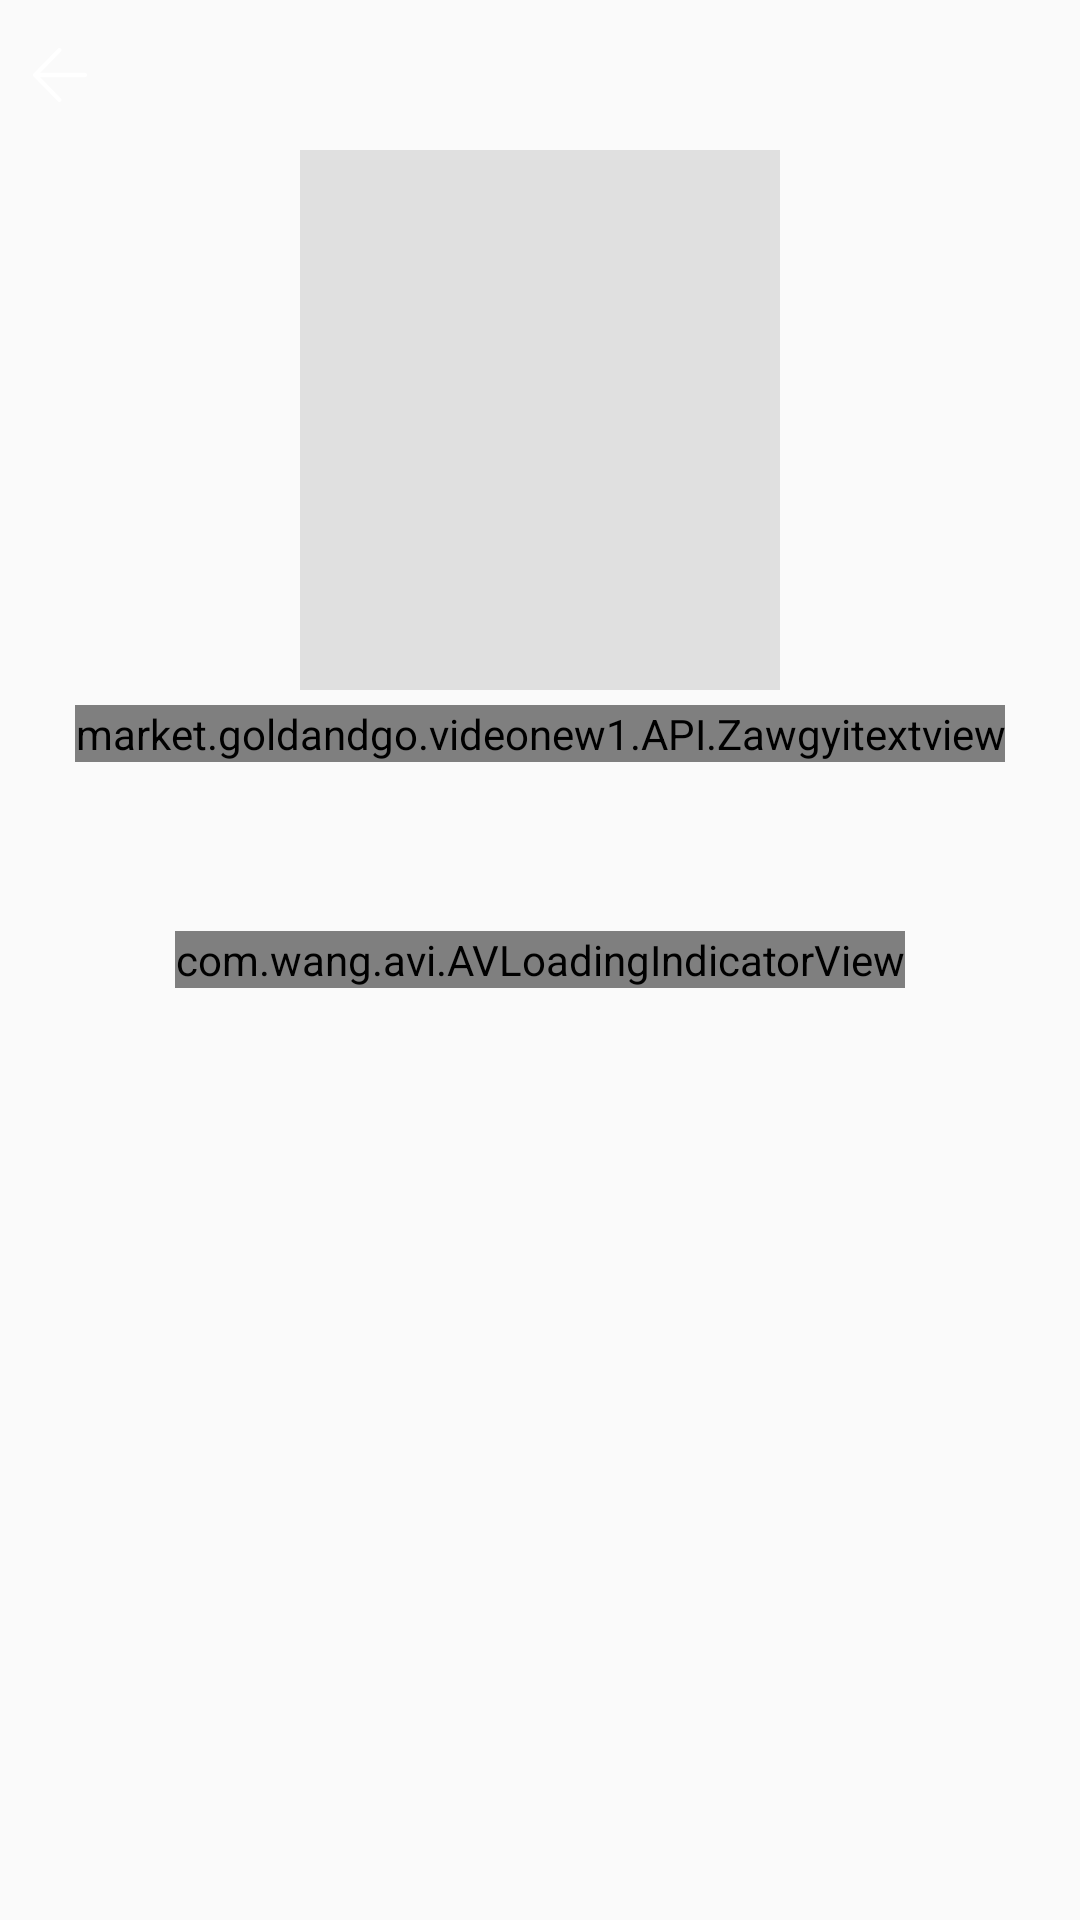

The Android layout XML behind this screen, and the referenced resources:
<!-- AndroidManifest.xml: application theme AppTheme -->
<!-- res/layout/detail_recycler.xml -->
<?xml version="1.0" encoding="utf-8"?>
<RelativeLayout xmlns:android="http://schemas.android.com/apk/res/android"
                xmlns:app="http://schemas.android.com/apk/res-auto"
                android:orientation="vertical"
                android:id="@+id/ss"
                android:layout_width="match_parent"
                android:layout_height="match_parent">


    <ImageView
            android:layout_gravity="center"
            android:id="@+id/detailback"
            android:scaleType="centerCrop"

            android:layout_width="match_parent"
            android:layout_height="match_parent"/>

    <RelativeLayout
            android:background="@drawable/transprent"
            android:layout_width="match_parent"
            android:layout_height="match_parent"></RelativeLayout>


    <android.support.v7.widget.RecyclerView
            android:id="@+id/rv"
            android:visibility="gone"
            android:layout_above="@+id/ad_vi1ew"
            android:layout_width="match_parent"
            android:layout_height="match_parent"/>

    <FrameLayout
            android:visibility="gone"
            android:id="@+id/ad_vi1ew"
            android:layout_width="fill_parent"
            android:layout_height="50dp"
            android:layout_alignParentBottom="true"
    >


        <RelativeLayout
                android:id="@+id/ad_view"
                android:layout_width="match_parent"
                android:layout_height="wrap_content" />
    </FrameLayout>


    <RelativeLayout
            android:orientation="horizontal"
            android:layout_width="match_parent"
            android:layout_height="50dp">

        <ImageView
                android:layout_marginLeft="10dp"
                android:id="@+id/gg"
                android:layout_centerVertical="true"
                android:layout_width="20dp"
                android:layout_height="18dp"
                android:src="@drawable/ic_back_white"/>
        />


    </RelativeLayout>

    <LinearLayout
            android:id="@+id/fakelayout"
            android:orientation="vertical"
            android:layout_width="match_parent"
            android:layout_height="wrap_content">

        <ImageView
                android:layout_marginTop="50dp"
                android:layout_gravity="center"
                android:background="@color/tethintcolor"
                android:id="@+id/iv"
                android:scaleType="centerCrop"
                android:transitionName="moviecover"
                android:layout_width="160dp"
                android:layout_height="180dp"/>

        <ImageView
                android:visibility="gone"
                android:layout_gravity="center"
                android:background="@color/tethintcolor"
                android:id="@+id/iv_fake"
                android:scaleType="centerCrop"
                android:layout_width="160dp"
                android:layout_height="180dp"/>

        <market.goldandgo.videonew1.API.Zawgyitextview
                android:textAlignment="center"
                android:layout_gravity="center"
                android:id="@+id/title"
                android:layout_marginTop="5dp"
                android:textSize="14sp"
                android:textColor="@color/white"
                android:text="SuperHero"
                android:layout_width="wrap_content"
                android:layout_height="wrap_content"/>

    </LinearLayout>

    <com.wang.avi.AVLoadingIndicatorView
            android:id="@+id/avi"
            style="@style/AVLoadingIndicatorView"
            android:layout_width="wrap_content"
            android:layout_height="wrap_content"
            android:layout_centerHorizontal="true"
            android:layout_centerVertical="true"
            app:indicatorColor="@color/colorPrimaryDark"
            app:indicatorName="BallClipRotateIndicator"/>

    <RelativeLayout
            android:visibility="gone"
            android:background="@color/tethintcolor"
            android:id="@+id/temrss"
            android:layout_width="match_parent"
            android:layout_height="match_parent">

        <ImageView
                android:id="@+id/temss"
                android:layout_centerVertical="true"
                android:layout_width="match_parent"
                android:layout_height="match_parent"
        />

        <TextView
                android:layout_alignParentTop="true"
                android:layout_centerHorizontal="true"
                android:padding="10dp"
                android:textAlignment="center"
                android:layout_gravity="center"
                android:textSize="14sp"
                android:layout_marginTop="5dp"
                android:background="@drawable/rectangle_red"
                android:textColor="@color/white"
                android:text="Watch this movie on Fmovie "
                android:layout_width="wrap_content"
                android:layout_height="wrap_content"/>








    </RelativeLayout>


</RelativeLayout>
<!-- resources referenced by this layout -->
<resources>
  <color name="colorPrimaryDark">#004d40</color>
  <color name="tethintcolor">#e0e0e0</color>
  <color name="white">#FFFFFF</color>
  <!-- drawable ic_back_white: vector/xml drawable (drawable, 10266 chars, omitted) -->
  <!-- drawable rectangle_red (drawable) -->
  <?xml version="1.0" encoding="utf-8"?>
  <shape xmlns:android="http://schemas.android.com/apk/res/android">
  
      <stroke android:color="@color/white" android:width="1dp"/>
      <corners android:radius="5dp"/>
      <solid android:color="@color/status1"/>
  
  </shape>
  <style name="AppTheme" parent="MyMaterialTheme.Base">
  
  
      </style>
  <color name="status1">#d22e2d</color>
  <style name="MyMaterialTheme.Base" parent="Theme.AppCompat.Light.NoActionBar">
          <item name="windowNoTitle">true</item>
          <item name="windowActionBar">false</item>
          <item name="colorPrimary">@color/colorPrimary</item>
          <item name="colorPrimaryDark">@color/colorPrimaryDark</item>
          <item name="colorAccent">@color/yello</item>
      </style>
  <color name="colorPrimary">#009688</color>
  <color name="yello">#f7f454</color>
</resources>
